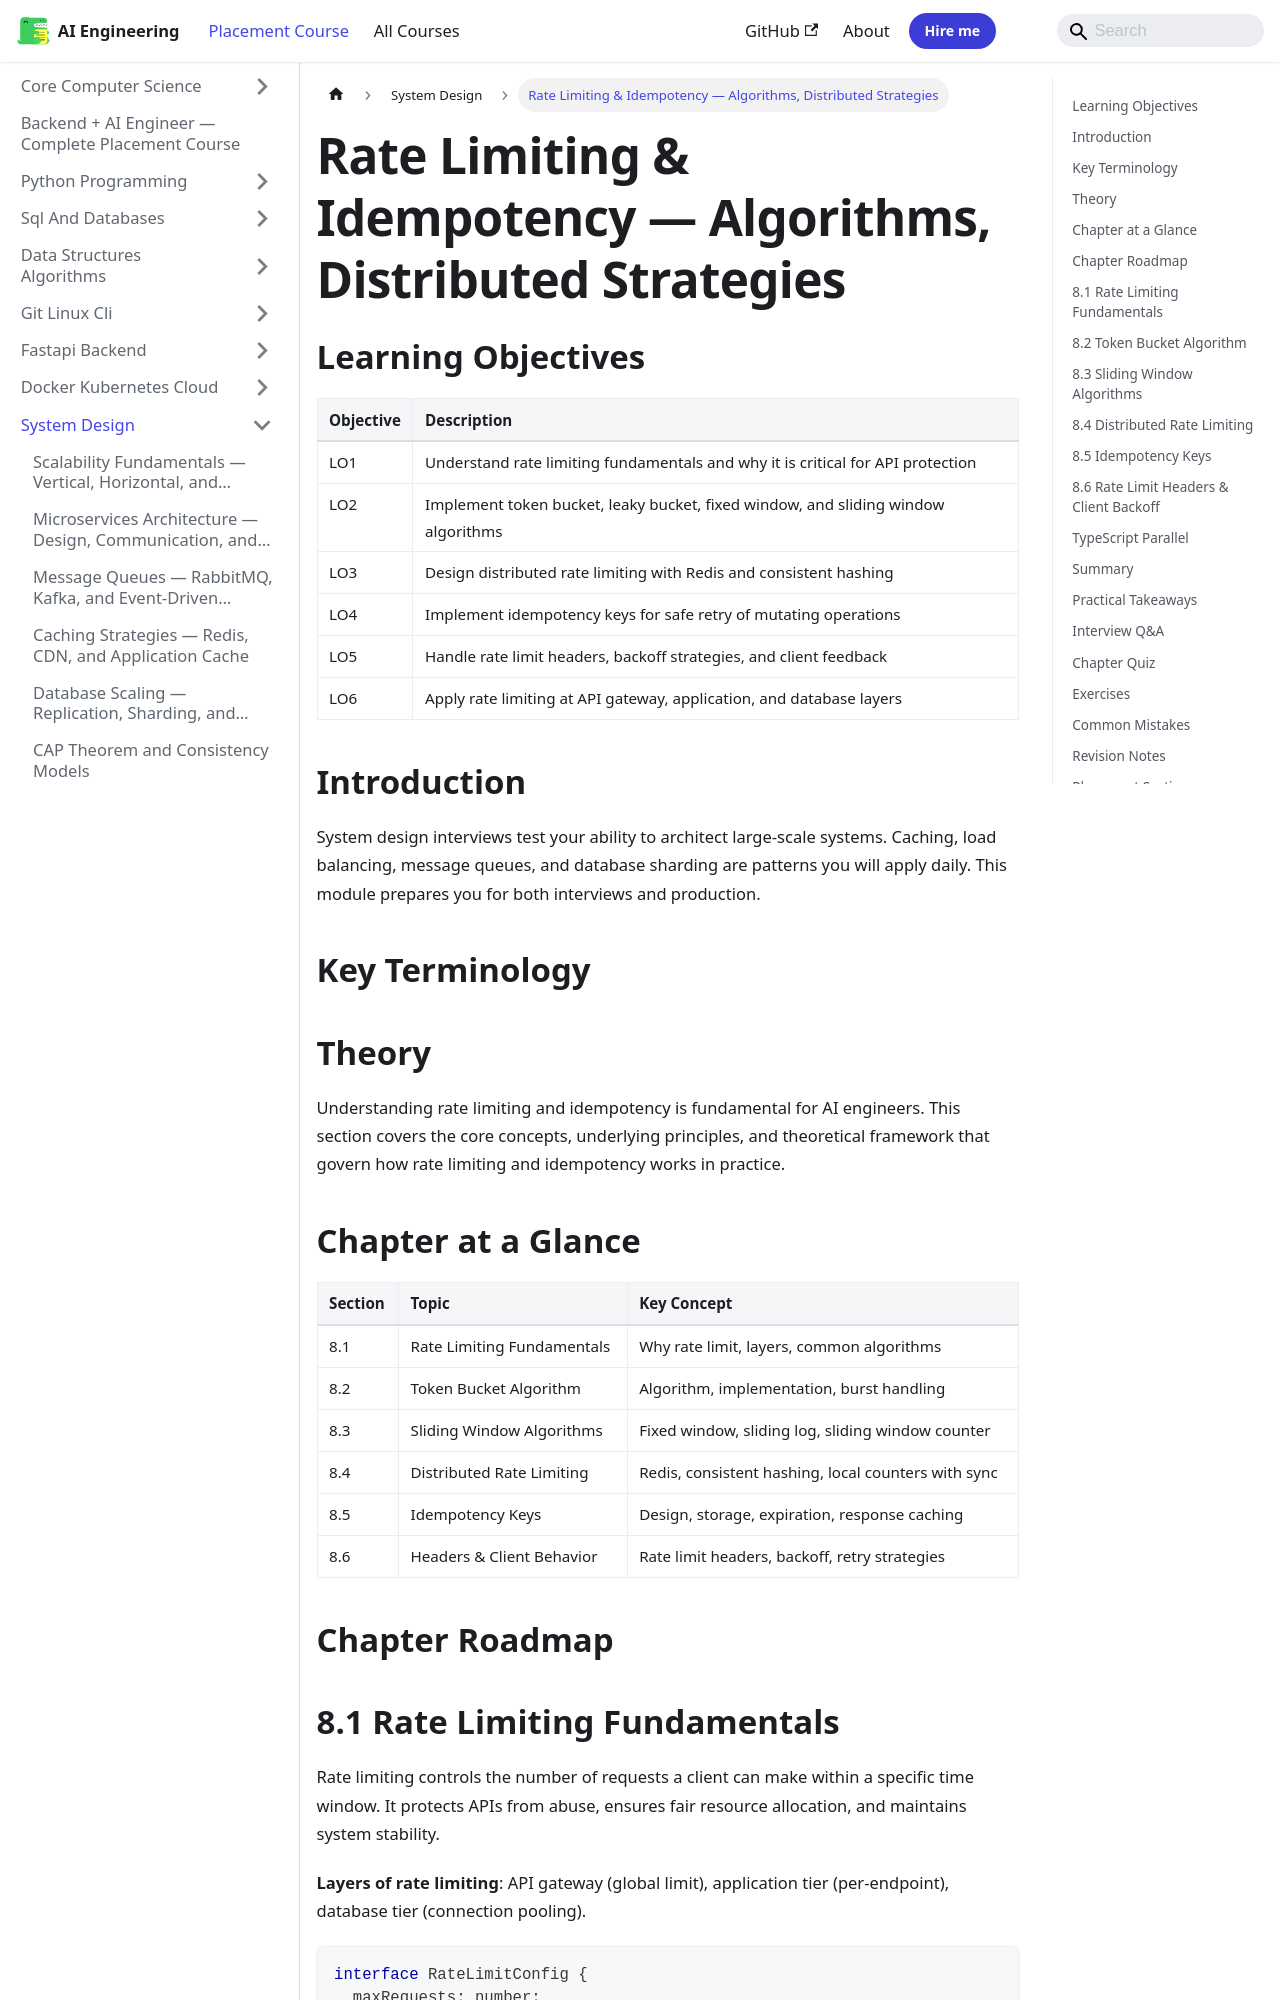

repository: Raushan666java/ai-engineering-journey · page: ai-engineering-placement/07-system-design/08-rate-limiting-and-idempotency/index.html · generator: mkdocs

---
description: "Rate Limiting & Idempotency — Algorithms, Distributed Strategies: System design interviews test your ability to architect large-scale systems. Caching"
---

<!-- improved -->
<!-- Clear Language: Keep sentences under 50 words -->
# Rate Limiting & Idempotency — Algorithms, Distributed Strategies

## Learning Objectives

| Objective | Description |
|-----------|-------------|
| LO1 | Understand rate limiting fundamentals and why it is critical for API protection |
| LO2 | Implement token bucket, leaky bucket, fixed window, and sliding window algorithms |
| LO3 | Design distributed rate limiting with Redis and consistent hashing |
| LO4 | Implement idempotency keys for safe retry of mutating operations |
| LO5 | Handle rate limit headers, backoff strategies, and client feedback |
| LO6 | Apply rate limiting at API gateway, application, and database layers |

## Introduction

System design interviews test your ability to architect large-scale systems. Caching, load balancing, message queues, and database sharding are patterns you will apply daily. This module prepares you for both interviews and production.

## Key Terminology


## Theory

Understanding rate limiting and idempotency is fundamental for AI engineers. This section covers the core concepts, underlying principles, and theoretical framework that govern how rate limiting and idempotency works in practice.

## Chapter at a Glance

| Section | Topic | Key Concept |
|---------|-------|-------------|
| 8.1 | Rate Limiting Fundamentals | Why rate limit, layers, common algorithms |
| 8.2 | Token Bucket Algorithm | Algorithm, implementation, burst handling |
| 8.3 | Sliding Window Algorithms | Fixed window, sliding log, sliding window counter |
| 8.4 | Distributed Rate Limiting | Redis, consistent hashing, local counters with sync |
| 8.5 | Idempotency Keys | Design, storage, expiration, response caching |
| 8.6 | Headers & Client Behavior | Rate limit headers, backoff, retry strategies |

## Chapter Roadmap

```mermaid
flowchart LR
    A[Client Request] --> B{Rate Limit Check}
    B -->|Under Limit| C[Process Request]
    B -->|Over Limit| D[Return 429]
    C --> E{Idempotency Key?}
    E -->|New Key| F[Execute & Cache Result]
    E -->|Existing Key| G[Return Cached Result]
    F --> H[Store Key in Redis]
    H --> I[Response with Rate Headers]

```
